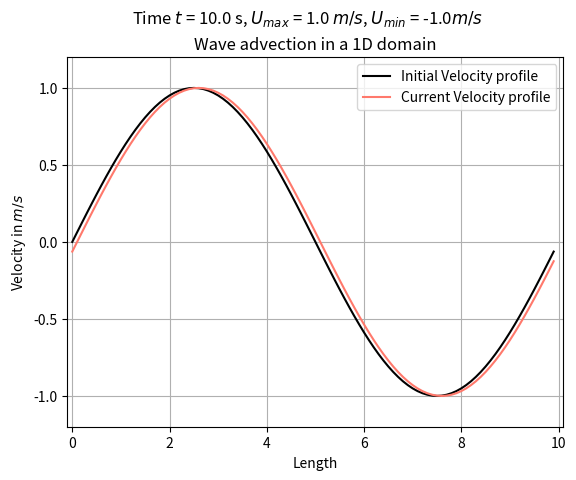

Python code for this plot:
'''
This is a program for 1D linear advection equation

Ut + c*Ux = 0

Scheme used : Forward Time, Backward Space

Works for small time steps and small grid size
'''

import numpy as np
import matplotlib.pyplot as plt

nx = 100    # Number of grid points
nt = 101    # Number of time points
L = 10      # Length of Domain
A = 1.0     # Amplitude of wave
c = 1.0     # wave velocity
T = 10.0    # Total Seconds for time march

# Grid points
x1 = np.linspace(0, L, nx+1)
x = x1[:-1]

# Time steps
t = np.linspace(0, T, nt)

dx = x[1] - x[0]    # grid size
dt = t[1] - t[0]    # time step in seconds

# Computational Parameters
R = c*dt/dx     # CFL number
F = 1.0 - R     # multiplying factor

# Initial condition for U
uinit = A*np.sin(2.0*np.pi*x/L)

uold = np.copy(uinit)
unew = np.zeros(nx)

def march(Unew, Uold, f1, f2):

    # Calculation along the grid
    unew[1:] = f1 * Uold[1:] + f2 * Uold[0:-1]
    # Boundary Condition
    unew[0] = uold[-1]

    # Swapping the values for future use
    Uold[:] = Unew

    return Uold, Unew

# To enable interactive plotting
plt.ion()
plt.figure()
plt.plot(x, uinit, color='xkcd:black', label='Initial Velocity profile')
plt.plot(x, uold , color='xkcd:salmon', label='Current Velocity profile')  # Contour plotting the values
plt.xlabel('Length', fontsize=10)  # X axis label
plt.ylabel('Velocity in $m/s$', fontsize=10)  # Y axis label
plt.title('Wave advection in a 1D domain')
string = 'Time $t$ = '+str(t[0])+' s, $U_{max}$ = '+str(np.amax(uold))+' $m/s$, $U_{min}$ = '+str(np.amin(uold))+'$m/s$'
plt.suptitle(string)
plt.legend()
plt.grid(True)  # Enabling gridding
plt.axis((-0.1, 10.1, -1.2, 1.2))  # Making axis rigid
plt.pause(0.01)

for i in range(0, nt):

    # Calculation along the grid
    # unew[1:] = F*uold[1:] + R*uold[0:-1]
    # Boundary Condition
    # unew[0] = uold[-1]

    # Swapping the values for future use
    # uold[:] = unew

    uold, unew = march(Unew=unew, Uold=uold, f1=F, f2=R)

    plt.clf()
    plt.plot(x, uinit, color='xkcd:black', label='Initial Velocity profile')
    plt.plot(x, uold , color='xkcd:salmon', label='Current Velocity profile')  # Contour plotting the values
    plt.xlabel('Length', fontsize=10)  # X axis label
    plt.ylabel('Velocity in $m/s$', fontsize=10)  # Y axis label
    plt.title('Wave advection in a 1D domain')
    string = 'Time $t$ = ' + str(t[i]) + ' s, $U_{max}$ = ' + str(np.amax(uold)) + ' $m/s$, $U_{min}$ = ' + str(
        np.amin(uold)) + '$m/s$'
    plt.suptitle(string)
    plt.legend()
    plt.grid(True)  # Enabling gridding
    plt.axis((-0.1, 10.1, -1.2, 1.2))  # Making axis rigid
    plt.pause(0.01)

